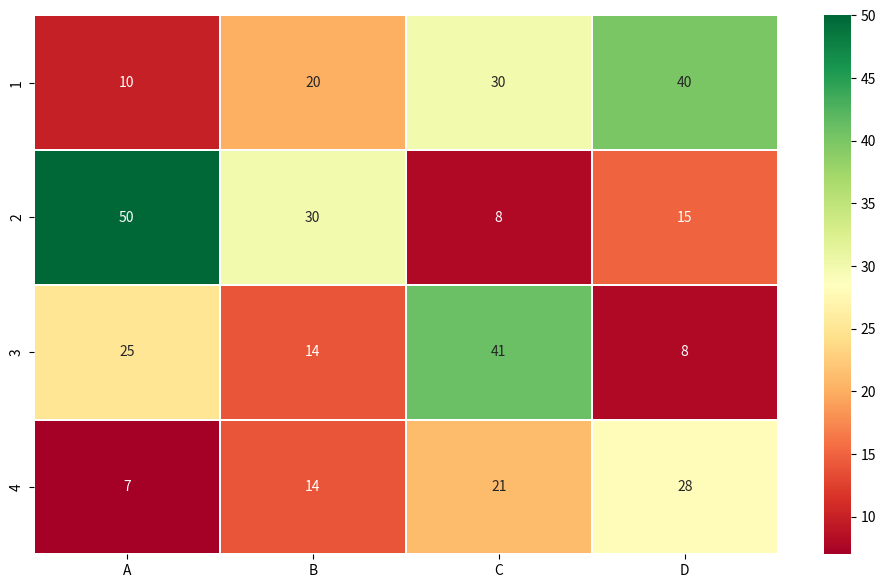

Python code for this plot:
# Python program to generate heatmap which 
# represents panda dataframe in color-coding schemes
# along with values mentioned in each cell

# import required libraries
import pandas as pd
import seaborn as sns
# import seaborn as sns % matplotlib inline
import matplotlib.pyplot as plt
# % matplotlib inline  # Apenas para exibir no Jupyter Notebook


# Defining figure size  
# for the output plot 
fig, ax = plt.subplots(figsize = (12, 7))

# Defining index for the dataframe
idx = ['1', '2', '3', '4']

# Defining columns for the dataframe
cols = list('ABCD')

# Entering values in the index and columns  
# and converting them into a panda dataframe
df = pd.DataFrame([
    [10, 20, 30, 40], 
    [50, 30, 8, 15],
    [25, 14, 41, 8], 
    [7, 14, 21, 28]],
    columns = cols, index = idx)

# Displaying dataframe as an heatmap 
# with diverging colourmap as RdYlGn
sns.heatmap(df, cmap ='RdYlGn', linewidths = 0.30, annot = True)
